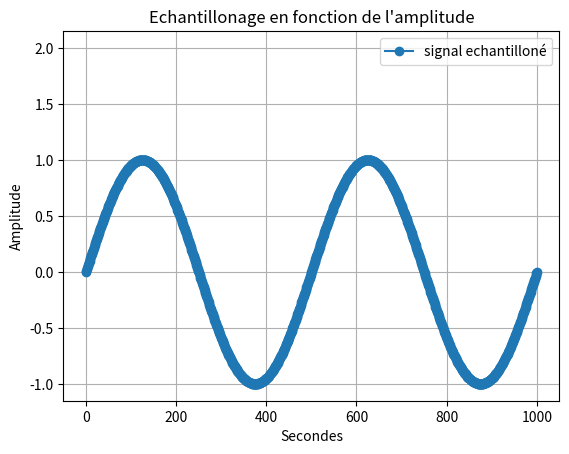

Write the Python code that produced this figure.
import random as rand

import numpy as np #importation de numpy
import matplotlib.pyplot as plt

F=2 #assigniation d'un variable F a valeur 2
T=np.linspace(0,1,1001) #Assigniation de la variable T avec le module numpy pour creer un espace de ligne compris entre 0 et 1001 avec un pas de 1  

X1=np.sin(F*np.pi*2*T) #Assigniation de la varibale X1 avec le module numpy pour creer une sinusoide avec la varibale F la valeurs pi du module numpy et la variable T 

Bx1= [i+rand.randint(-6,7)/10 for i in X1]

q=0.5 # pas de quantification 

X1q = q*np.round(X1/q) # signal quantifié 

E=X1-X1q #ereur de quantification 

Te=0.02

Fe = F*2

Xech=np.sin(F*np.pi*2*T)

#3)

F2=2 #assigniation d'un variable F a valeur 2

# T2=np.linspace(0.2,1,1001) #Assigniation de la variable T avec le module numpy pour creer un espace de ligne compris entre 0 et 1001 avec un pas de 1

# X2=np.sin(F2*np.pi*2*T2)#Assigniation de la varibale X1 avec le module numpy pour creer une sinusoide avec la varibale F la valeurs pi du module numpy et la variable T 

#4) 
# X3=X1+X2 #Addition des deux courbes X1 et X2
#2)3) 

# plt.plot(X1 , marker='o', color='tab:purple', label='X1') #Affichage de la courbe X1
# plt.plot(Bx1, color='tab:purple', label='Bruit de X1')
# plt.plot(X1q, color='tab:red', label='Signal quantifié')
# plt.plot(E, color='tab:cyan', label='Erreur de quantification')
plt.plot(Xech, marker='o', color='tab:blue', label='signal echantilloné')


# plt.plot(X2, marker='o', color='r', label='X2') #Afffichage de la courbe X2
# plt.plot(X3, marker='o', color='y', label='X3') #Afffichage de la courbe X3
plt.plot(F)# Y=2 car valeurs de F=2
plt.xlabel("Secondes") #Axes x =Secondes
plt.ylabel('Amplitude')#Axes y= Amplitude
plt.title("Echantillonage en fonction de l'amplitude") #Titre du graphe
plt.legend() #Affiche la legende
plt.grid() #affichage de la grille
plt.show() #Afficher le plot
plt.close() #Fermer le plot
